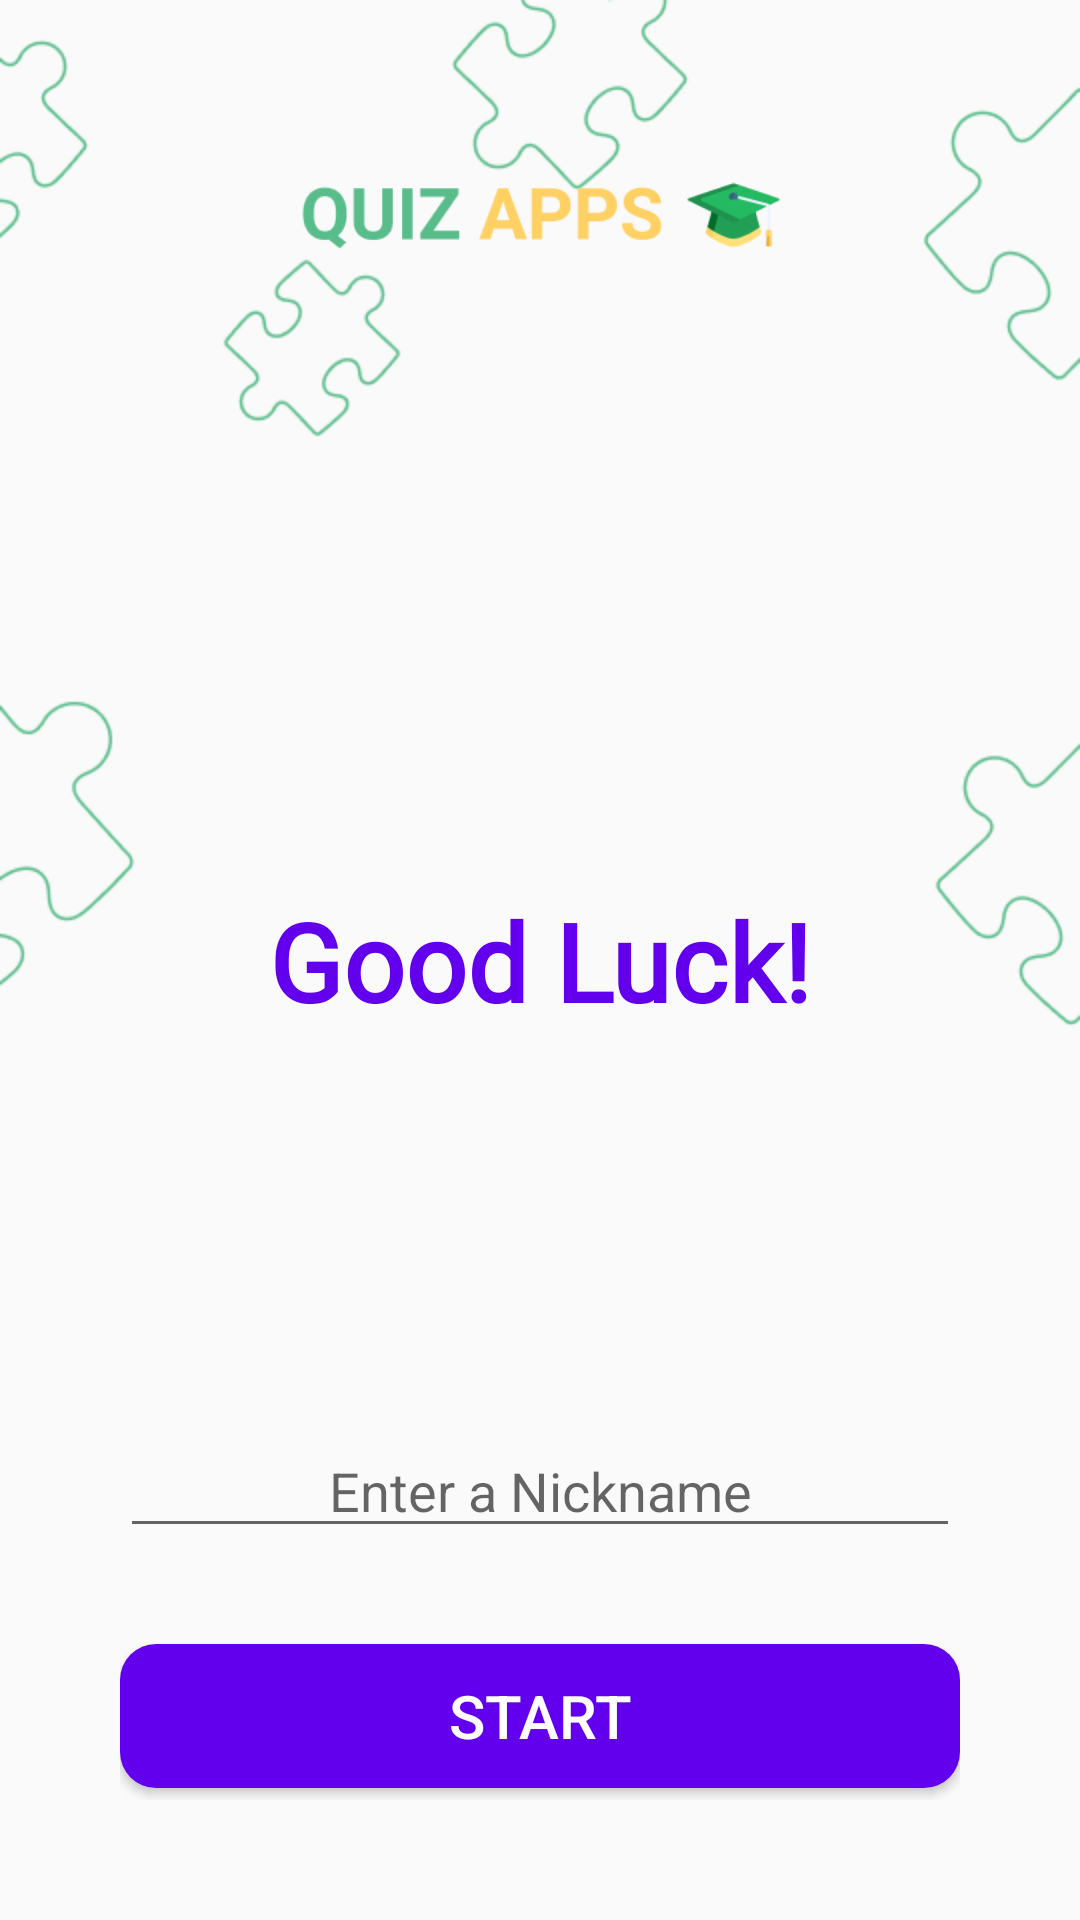

This screen was rendered from an Android layout file. Write that file and the resources it references.
<!-- AndroidManifest.xml: application theme Theme.QuizApp -->
<!-- res/layout/activity_prepare.xml -->
<?xml version="1.0" encoding="utf-8"?>
<androidx.constraintlayout.widget.ConstraintLayout xmlns:android="http://schemas.android.com/apk/res/android"
    xmlns:app="http://schemas.android.com/apk/res-auto"
    xmlns:tools="http://schemas.android.com/tools"
    android:layout_width="match_parent"
    android:layout_height="match_parent"
    android:background="@drawable/img"
    android:padding="40dp"
    tools:context=".ui.main.MainActivity">

    <ImageView
        android:layout_width="160dp"
        android:layout_height="0dp"
        android:src="@drawable/img_2"
        app:layout_constraintStart_toStartOf="parent"
        app:layout_constraintEnd_toEndOf="parent"
        app:layout_constraintTop_toTopOf="parent"/>

    <TextView
        android:id="@+id/tv_good_luck"
        android:layout_width="wrap_content"
        android:layout_height="wrap_content"
        android:fontFamily="@font/poppins"
        android:text="Good Luck!"
        android:textColor="@color/colorPrimary"
        android:textSize="36sp"
        android:textStyle="bold"
        app:layout_constraintEnd_toEndOf="parent"
        app:layout_constraintTop_toTopOf="parent"
        app:layout_constraintBottom_toBottomOf="parent"
        app:layout_constraintStart_toStartOf="parent"/>

    <EditText
        android:id="@+id/etNickname"
        android:layout_width="match_parent"
        android:layout_height="wrap_content"
        android:hint="@string/enter_a_nickname"
        android:textAlignment="center"
        android:inputType="text"
        app:layout_constraintBottom_toTopOf="@id/btn_start"
        android:layout_marginBottom="32dp"/>



    <Button
        android:id="@+id/btn_start"
        android:layout_width="match_parent"
        android:layout_height="wrap_content"
        android:layout_marginBottom="4dp"
        android:background="@drawable/bg_btn_primary"
        android:text="@string/start"
        android:textColor="@color/white"
        android:textSize="20sp"
        app:layout_constraintBottom_toBottomOf="parent" />


</androidx.constraintlayout.widget.ConstraintLayout>
<!-- resources referenced by this layout -->
<resources>
  <!-- drawable bg_btn_primary (drawable) -->
  <?xml version="1.0" encoding="utf-8"?>
  <ripple xmlns:android="http://schemas.android.com/apk/res/android"
      android:color="@color/white">
      <item>
          <shape android:shape="rectangle">
              <solid android:color="@color/colorPrimary"/>
              <corners android:radius="12dp"/>
          </shape>
      </item>
  
  </ripple>
  <!-- drawable img: png bitmap (drawable, 12277 bytes) -->
  <!-- drawable img_2: png bitmap (drawable, 4768 bytes) -->
  <string name="enter_a_nickname">Enter a Nickname</string>
  <string name="start">Start</string>
  <style name="Theme.QuizApp" parent="Base.Theme.QuizApp" />
  <style name="Base.Theme.QuizApp" parent="Theme.AppCompat.Light.NoActionBar">
          
  
           <item name="colorPrimary">@color/colorPrimary</item>
           <item name="colorPrimaryVariant">@color/colorPrimaryDark</item>
           <item name="colorOnPrimary">@color/white</item>
      </style>
  <!-- not gathered from this repository: default colours our renderer supplied (Android Studio template values) -->
  <color name="white">#FFFFFFFF</color>
  <color name="colorPrimary">#FF6200EE</color>
  <color name="colorPrimaryDark">#FF3700B3</color>
</resources>
